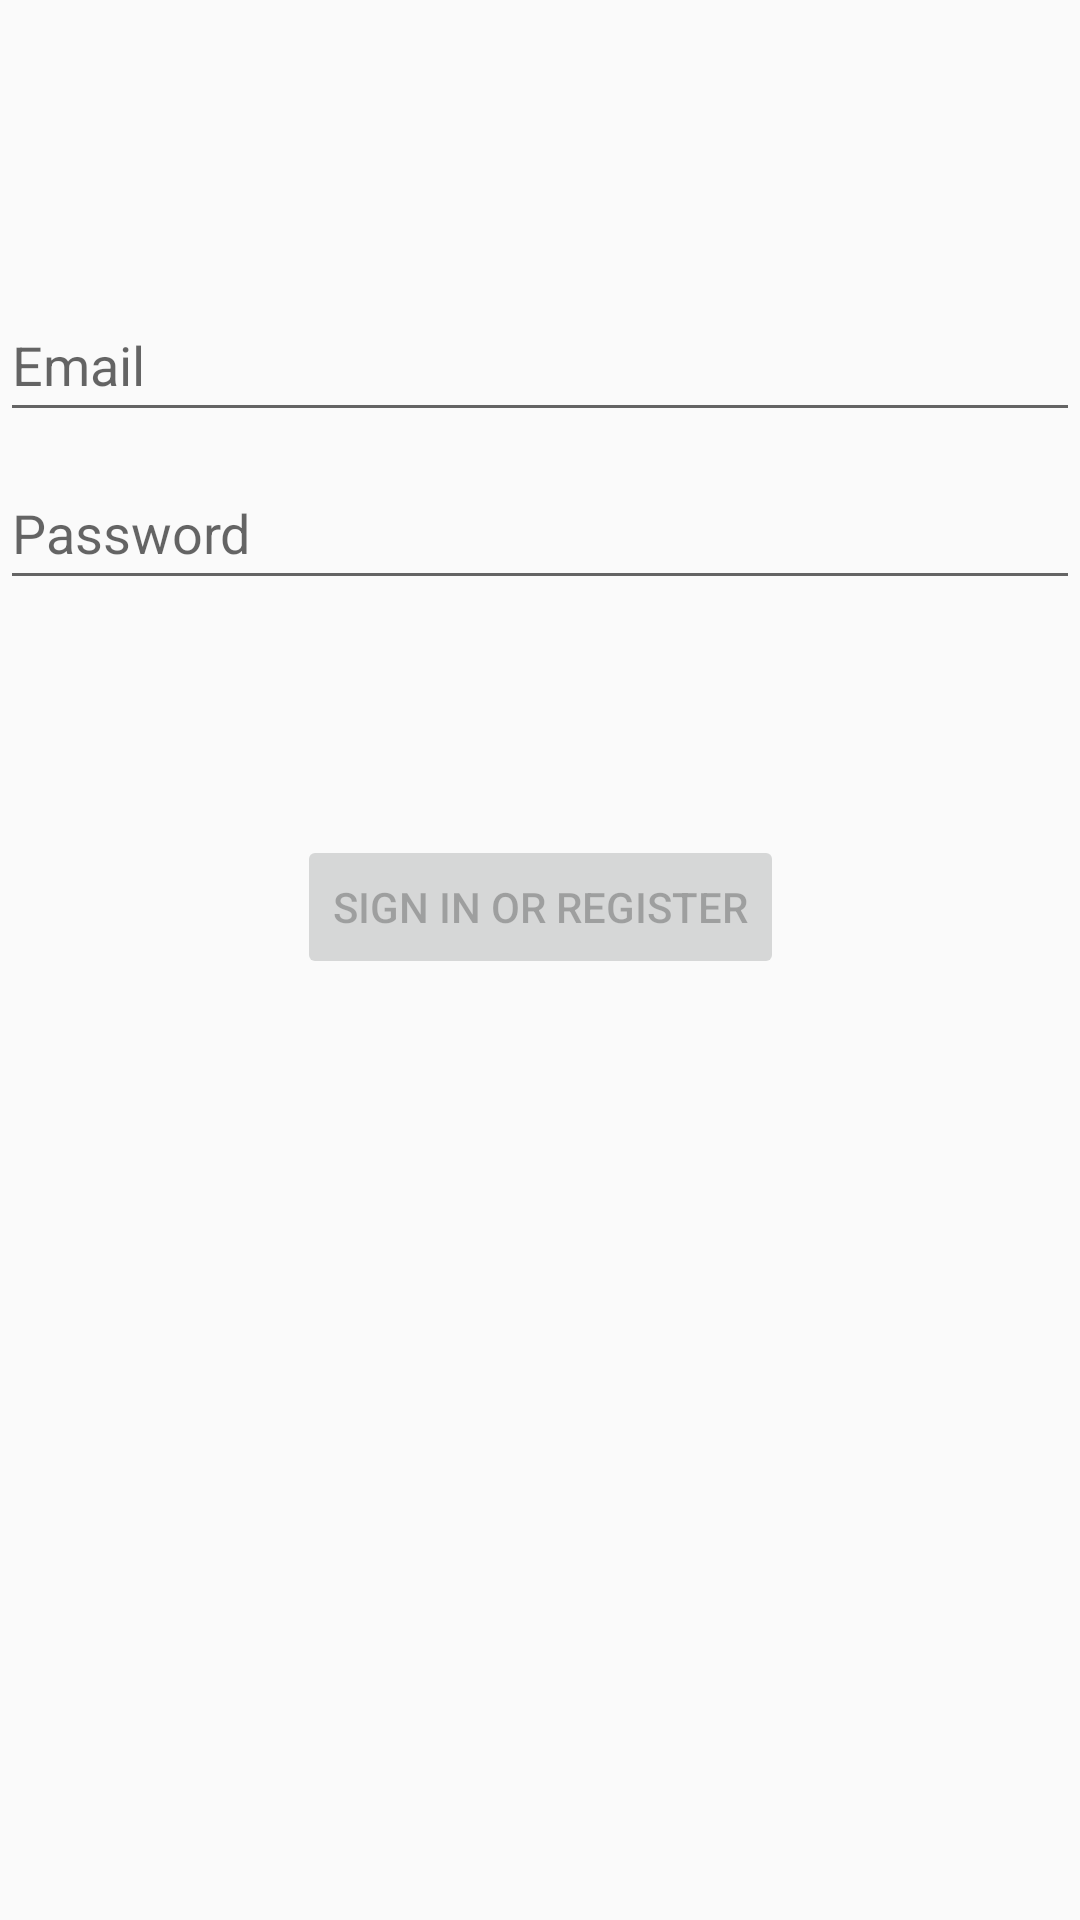

The Android layout XML behind this screen, and the referenced resources:
<!-- AndroidManifest.xml: application theme Theme.Demo01 -->
<!-- res/layout/activity_login.xml -->
<?xml version="1.0" encoding="utf-8"?>
<android.support.constraint.ConstraintLayout xmlns:android="http://schemas.android.com/apk/res/android"
    xmlns:app="http://schemas.android.com/apk/res-auto"
    xmlns:tools="http://schemas.android.com/tools"
    android:id="@+id/container"
    android:layout_width="match_parent"
    android:layout_height="match_parent"
    android:paddingLeft="@dimen/activity_horizontal_margin"
    android:paddingTop="@dimen/activity_vertical_margin"
    android:paddingRight="@dimen/activity_horizontal_margin"
    android:paddingBottom="@dimen/activity_vertical_margin"
    tools:context=".ui.login.LoginActivity">

    <EditText
        android:id="@+id/username"
        android:layout_width="0dp"
        android:layout_height="wrap_content"
        android:layout_marginTop="96dp"
        android:layout_marginBottom="8dp"
        android:autofillHints="@string/prompt_email"
        android:hint="@string/prompt_email"
        android:inputType="textEmailAddress"
        android:minHeight="48dp"
        android:selectAllOnFocus="true"
        app:layout_constraintBottom_toTopOf="@+id/password"
        app:layout_constraintEnd_toEndOf="parent"
        app:layout_constraintStart_toStartOf="parent"
        app:layout_constraintTop_toTopOf="parent" />

    <EditText
        android:id="@+id/password"
        android:layout_width="0dp"
        android:layout_height="wrap_content"
        android:layout_marginTop="8dp"
        android:autofillHints="@string/prompt_password"
        android:hint="@string/prompt_password"
        android:imeActionLabel="@string/action_sign_in_short"
        android:imeOptions="actionDone"
        android:inputType="textPassword"
        android:minHeight="48dp"
        android:selectAllOnFocus="true"
        app:layout_constraintEnd_toEndOf="parent"
        app:layout_constraintStart_toStartOf="parent"
        app:layout_constraintTop_toBottomOf="@+id/username" />

    <Button
        android:id="@+id/login"
        android:layout_width="wrap_content"
        android:layout_height="wrap_content"
        android:layout_gravity="start"
        android:layout_marginTop="16dp"
        android:layout_marginBottom="64dp"
        android:enabled="false"
        android:text="@string/action_sign_in"
        app:layout_constraintBottom_toBottomOf="parent"
        app:layout_constraintEnd_toEndOf="parent"
        app:layout_constraintStart_toStartOf="parent"
        app:layout_constraintTop_toBottomOf="@+id/password"
        app:layout_constraintVertical_bias="0.2" />

    <ProgressBar
        android:id="@+id/loading"
        android:layout_width="wrap_content"
        android:layout_height="wrap_content"
        android:layout_gravity="center"
        android:layout_marginTop="64dp"
        android:layout_marginBottom="64dp"
        android:visibility="gone"
        app:layout_constraintBottom_toBottomOf="parent"
        app:layout_constraintEnd_toEndOf="@+id/password"
        app:layout_constraintStart_toStartOf="@+id/password"
        app:layout_constraintTop_toTopOf="parent"
        app:layout_constraintVertical_bias="0.3" />

</android.support.constraint.ConstraintLayout>
<!-- resources referenced by this layout -->
<resources>
  <string name="action_sign_in">Sign in or register</string>
  <string name="action_sign_in_short">Sign in</string>
  <string name="prompt_email">Email</string>
  <string name="prompt_password">Password</string>
  <style name="Theme.Demo01" parent="Theme.AppCompat.Light.DarkActionBar">
          
          <item name="colorPrimary">@color/purple_500</item>
          <item name="colorPrimaryDark">@color/purple_700</item>
          <item name="colorAccent">@color/teal_200</item>
          
      </style>
  <!-- not gathered from this repository: default colours our renderer supplied (Android Studio template values) -->
  <color name="purple_500">#FF6200EE</color>
  <color name="purple_700">#FF3700B3</color>
  <color name="teal_200">#FF03DAC5</color>
</resources>
